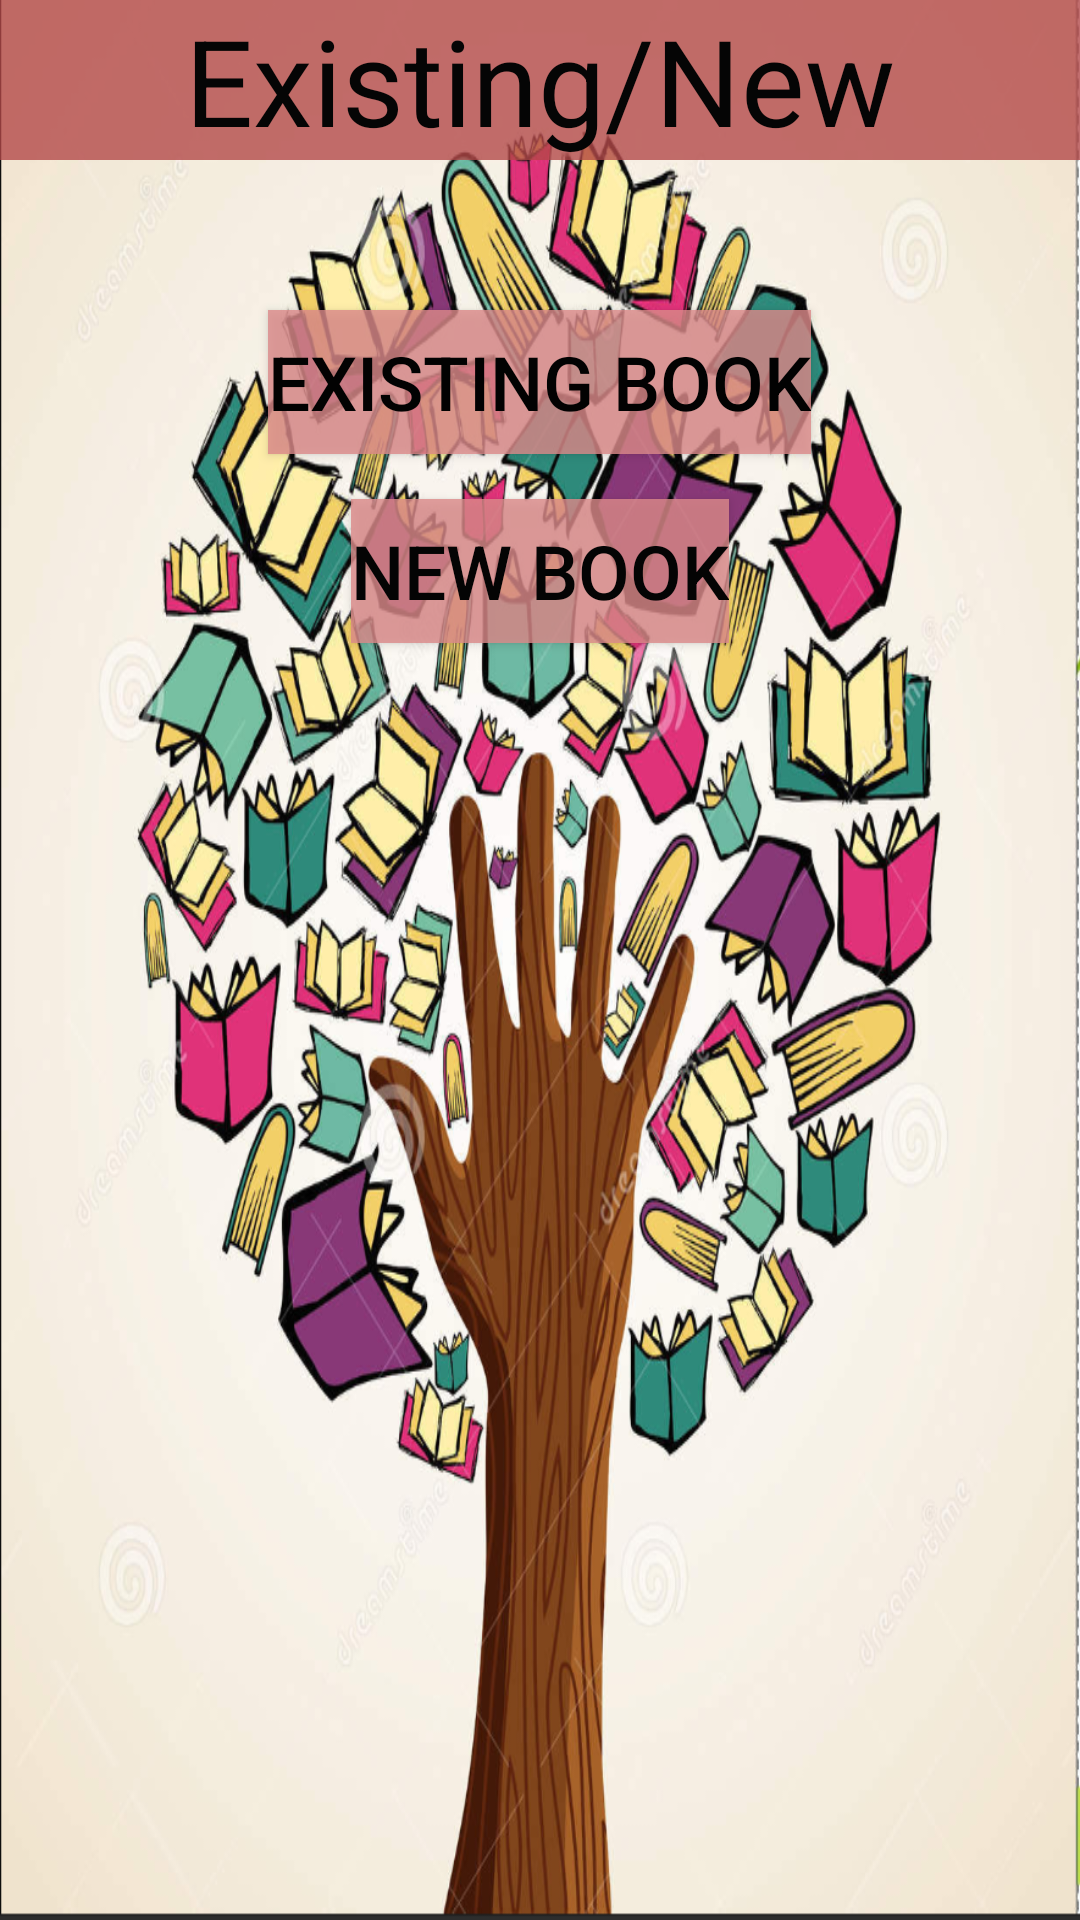

The Android layout XML behind this screen, and the referenced resources:
<!-- AndroidManifest.xml: application theme AppTheme -->
<!-- res/layout/add_book.xml -->
<?xml version="1.0" encoding="utf-8"?>
<LinearLayout xmlns:android="http://schemas.android.com/apk/res/android"
    android:layout_width="match_parent"
    android:layout_height="match_parent"
    android:background="@drawable/backg3"
    android:orientation="vertical"
    >

    <TextView
        android:layout_width="match_parent"
        android:layout_height="wrap_content"
        android:layout_gravity="center"
        android:background="#C8B34848"
        android:text="Existing/New"
        android:textAlignment="center"
        android:textColor="#050505"
        android:textSize="40sp" />

    <Button
        android:id="@+id/existingbook"
        android:layout_width="wrap_content"
        android:layout_height="wrap_content"
        android:layout_gravity="center"
        android:layout_marginTop="50dp"
        android:background="#CDDC8A8A"
        android:text="existing book"
        android:textColor="#020202"
        android:textSize="25sp" />

    <Button
        android:id="@+id/Newbook"
        android:layout_width="wrap_content"
        android:layout_height="wrap_content"
        android:layout_gravity="center"
        android:layout_marginTop="15dp"
        android:background="#CDDC8A8A"
        android:text="new book"
        android:textColor="#040404"
        android:textSize="25sp" />

</LinearLayout>
<!-- resources referenced by this layout -->
<resources>
  <!-- drawable backg3: png bitmap (drawable, 959981 bytes) -->
  <style name="AppTheme" parent="Theme.AppCompat.Light.DarkActionBar">
          
          <item name="colorPrimary">@color/colorPrimary</item>
          <item name="colorPrimaryDark">@color/colorPrimaryDark</item>
          <item name="colorAccent">@color/colorAccent</item>
      </style>
  <!-- not gathered from this repository: default colours our renderer supplied (Android Studio template values) -->
  <color name="colorPrimary">#FF6200EE</color>
  <color name="colorPrimaryDark">#FF3700B3</color>
  <color name="colorAccent">#FF03DAC5</color>
</resources>
